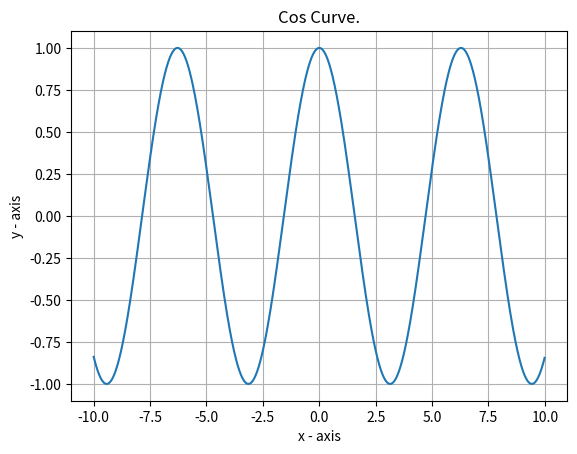

Here is the Python script that generated this plot:
import matplotlib.pyplot as plt
import numpy as np
x = np.arange(-10,10,0.01)
y = np.cos(x)
plt.plot(x,y)
plt.xlabel('x - axis')
plt.ylabel('y - axis')
plt.title('Cos Curve.')
plt.grid()
plt.show()